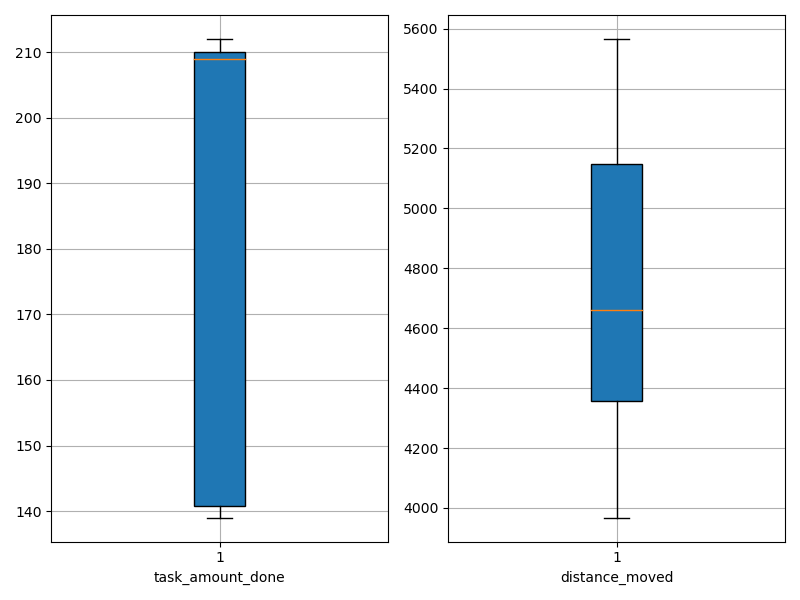

The file beside this chart, header and first rows:
agent_id, task_amount_done, distance_moved
0, 212.0, 4612
1, 209.0, 4453
2, 212.0, 5002
3, 209.0, 3973
4, 139.0, 4428
5, 211.0, 5449
6, 208.0, 4709
7, 142.0, 4573
8, 210.0, 5160
9, 139.0, 3968
10, 209.0, 4259
11, 211.0, 5144
12, 140.0, 4833
13, 139.0, 5005
14, 209.0, 5566
15, 140.0, 4202
16, 141.0, 4327
17, 210.0, 5407
18, 210.0, 5542
19, 210.0, 4368
